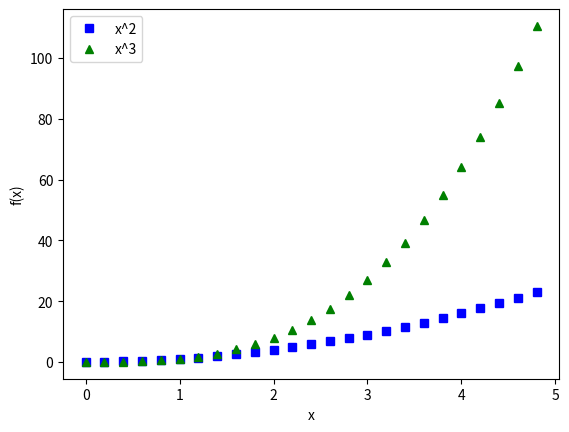

The script that saved this image:
import numpy as np
import matplotlib.pyplot as plt
x = np.arange(0., 5., 0.2)
plt.plot(x, x**2, 'bs', x, x**3, 'g^')
plt.xlabel('x');plt.ylabel('f(x)')
plt.legend(['x^2', 'x^3'], loc='upper left')
